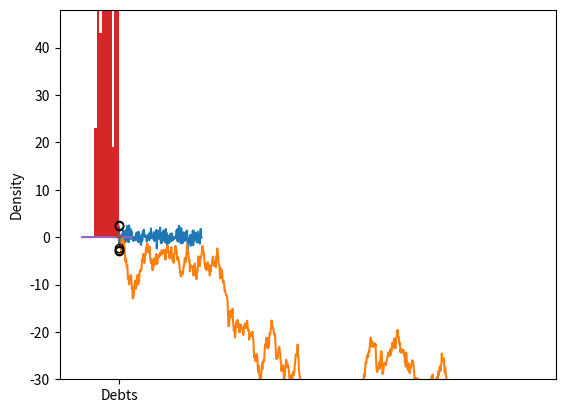
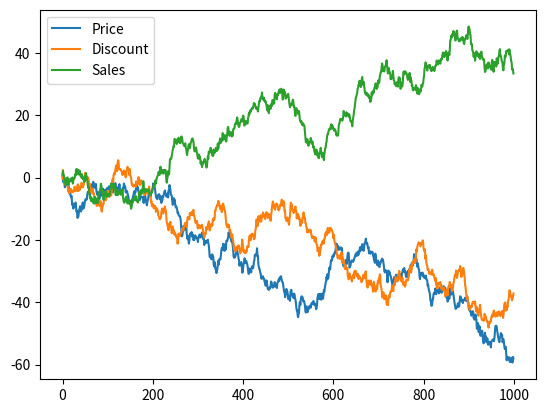
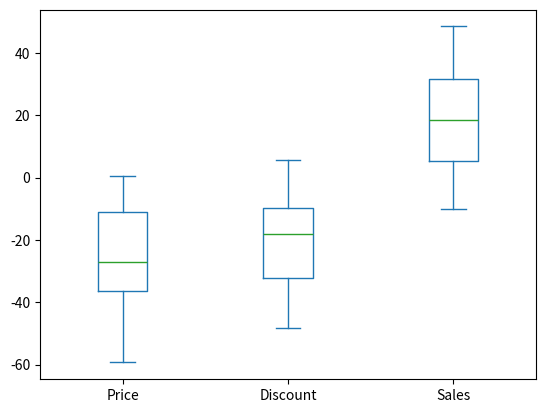
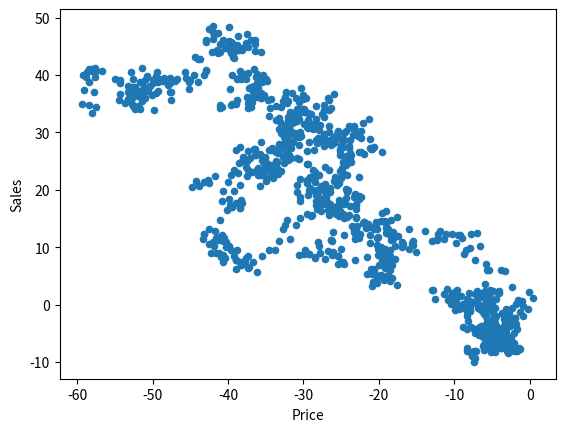
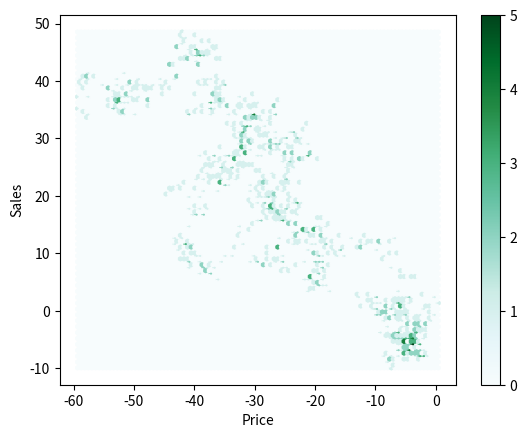
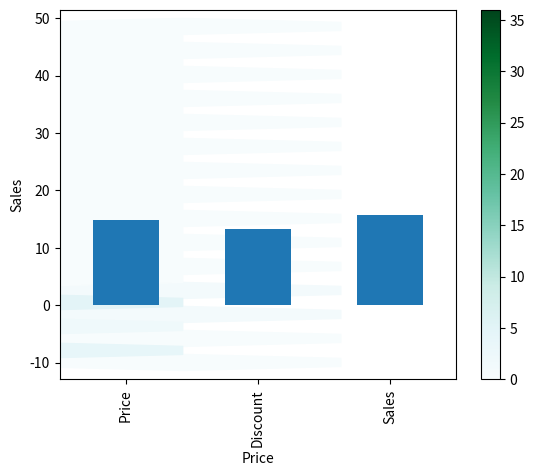
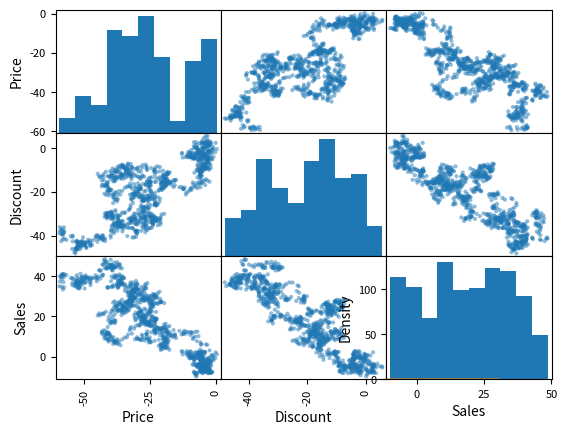
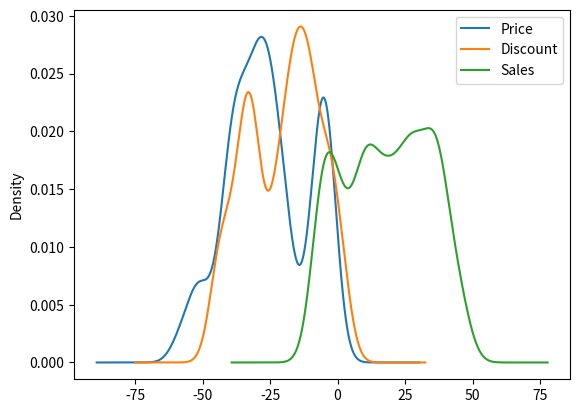

The matplotlib source for these figures, in order:
import numpy as np
import pandas as pd
import matplotlib.pyplot as plt
from pandas import Series, DataFrame


data = DataFrame(np.round(np.random.randn(7, 3) * 12),
                 columns=['Box', 'Pen', 'Books'],
                 index=list('defcagb'))
print(data)


# sorting the index;
data.sort_index()
data.sort_index(axis=1)

# sorting the columns with axis=1;
data.sort_index(axis=1, ascending=False)


# Sorting by values;
data.sort_values(by='Box')
data.sort_values(by=['Box', 'Pen'])
data.sort_values(by='Books')
data.sort_values(by=['Books', 'Box'])


# ranking show the ranking of values if they are sorted;
data.rank()  # methods for breaking ties: Average(default), max, min, first
data.rank(method='max')
data.rank(method='first')
data.rank(method='min')


# Plotting;
seplot = Series(np.random.randn(200), name='Debts')
dplot = DataFrame(np.random.randn(1000, 3).cumsum(axis=0),
                  columns=['Price', 'Discount', 'Sales'])
seplot1 = dplot.Price
type(seplot1)  # <class 'pandas.core.series.Series'>

dplot.head()
dplot.tail()
dplot.shape


# Plot series;
plt.plot(seplot)
plt.show()
seplot1.plot(kind='line', ylim=(-30, 48))
plt.show()

seplot1.hist()
plt.show()

seplot1.plot(kind='hist')
plt.show()

seplot1.plot(kind='kde')
plt.show()

seplot.plot(kind='box')
plt.show()

seplot.plot.kde()
plt.show()

# Plot dataframe;
dplot.plot(kind='line')
plt.show()

dplot.plot(kind='box')
plt.show()
dplot.plot(kind='scatter', x='Price', y='Sales')
plt.show()
dplot.plot(kind='hexbin', x='Price', y='Sales')
plt.show()
dplot.plot(kind='hexbin', x='Price', y='Sales', gridsize=25)
plt.show()


dplot.std()
dplot.std().plot(kind='bar')
plt.show()
# pd.tools.plotting.scatter_matrix(dplot)
# plt.show()
pd.plotting.scatter_matrix(dplot)
plt.show()


dplot.Price.plot.kde()
plt.show()
dplot.plot.kde()  # or dplot.plot(kind='kde')
plt.show()
